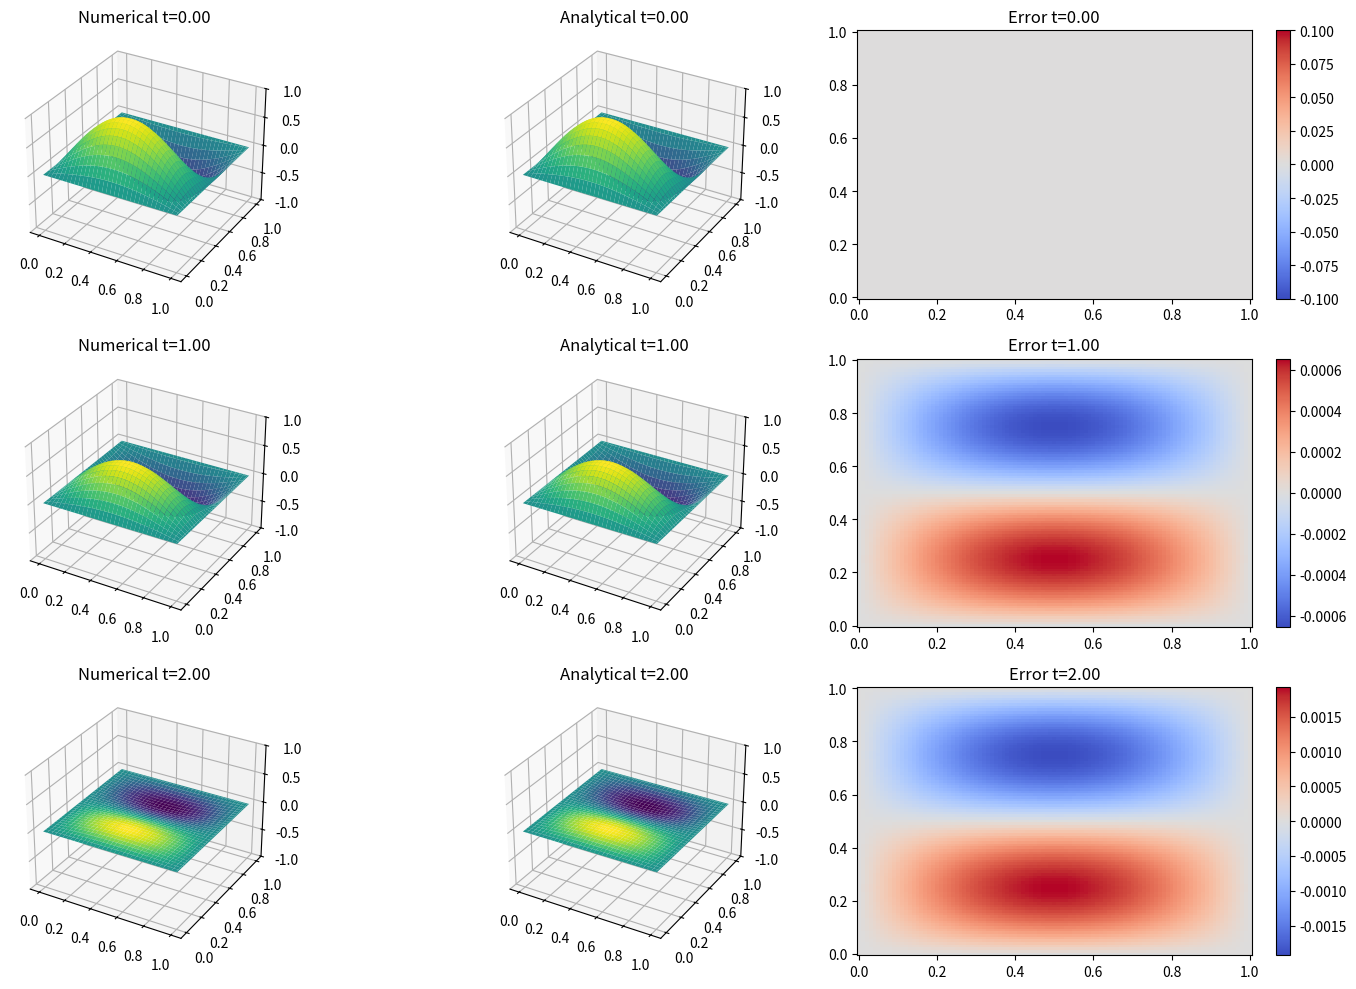

The matplotlib source for this figure: (Note: this script raises an exception after producing the figure.)
import numpy as np
import matplotlib.pyplot as plt
import matplotlib.animation as animation

def analytical_solution(x, y, t):
    """
    解析解: u(x,y,t) = sin(pi*x)*sin(2*pi*y)*cos(sqrt(5)*pi*t)
    """
    return np.sin(np.pi * x) * np.sin(2 * np.pi * y) * np.cos(np.sqrt(5) * np.pi * t)

def solve_wave_equation(Nx, Ny, T_max, dt, flag_use_lambda=False, lambda_param=1.0):
    """
    使用显式有限差分法求解二维波动方程。
    Nx, Ny: x和y方向的网格划分数
    T_max: 最大模拟时间
    lambda_param: 稳定性参数, 满足 dt <= 1/sqrt(lambda) * (1/dx^2 + 1/dy^2)^(-1/2)
    """
    L = 1.0
    dx = L / Nx
    dy = L / Ny

    x = np.linspace(0, L, Nx+1)
    y = np.linspace(0, L, Ny+1)
    X, Y = np.meshgrid(x, y, indexing='ij')

    if flag_use_lambda:
        dt = 1.0 / np.sqrt(lambda_param) * 1.0 / np.sqrt((1/dx**2) + (1/dy**2))
        print(f"\n取lambda={lambda_param}计算得到的时间步长 dt = {dt:.5e}")
    Nt = int(np.ceil(T_max / dt))

    # 存储 u^{n-1}, u^n 的数组（Leapfrog 形式）
    u_prev = np.zeros((Nx+1, Ny+1))

    # 初始条件: u(x,y,0)
    u_prev[:, :] = np.sin(np.pi * X) * np.sin(2 * np.pi * Y)

    # 第一步 (n=0 到 n=1) 使用 u_t(0) = 0
    rx2 = (dt / dx)**2
    ry2 = (dt / dy)**2

    u_nm1 = u_prev.copy() # u^{n-1}

    # 计算 u^1
    u_nm1_xx = u_nm1[2:, 1:-1] - 2*u_nm1[1:-1, 1:-1] + u_nm1[:-2, 1:-1]
    u_nm1_yy = u_nm1[1:-1, 2:] - 2*u_nm1[1:-1, 1:-1] + u_nm1[1:-1, :-2]

    u_n = u_nm1.copy()
    u_n[1:-1, 1:-1] = u_nm1[1:-1, 1:-1] + 0.5 * (rx2 * u_nm1_xx + ry2 * u_nm1_yy)

    # 记录需要保存的时刻 (使用最接近的数值时刻)
    targets = {t: {'diff': float('inf'), 'u': None} for t in [0.0, 1.0, 2.0]}
    targets[0.0] = {'diff': 0.0, 'u': u_nm1.copy()}

    current_time = dt
    frames = [u_nm1.copy()]

    for step in range(1, Nt):
        u_n_xx = u_n[2:, 1:-1] - 2*u_n[1:-1, 1:-1] + u_n[:-2, 1:-1]
        u_n_yy = u_n[1:-1, 2:] - 2*u_n[1:-1, 1:-1] + u_n[1:-1, :-2]

        u_np1 = np.zeros_like(u_n)
        u_np1[1:-1, 1:-1] = 2*u_n[1:-1, 1:-1] - u_nm1[1:-1, 1:-1] + rx2 * u_n_xx + ry2 * u_n_yy

        # 边界条件保持为0
        u_np1[0, :] = 0.0
        u_np1[-1, :] = 0.0
        u_np1[:, 0] = 0.0
        u_np1[:, -1] = 0.0

        # 检查是否保存历史记录（选择距离目标时刻最近的一帧）
        for target_t in targets:
            diff = abs(current_time - target_t)
            if diff < targets[target_t]['diff']:
                targets[target_t] = {'diff': diff, 'u': u_n.copy(), 't': current_time}

        if step % 5 == 0:
            frames.append(u_n.copy())

        u_nm1 = u_n
        u_n = u_np1
        current_time += dt

        # 检查不稳定性
        if np.max(np.abs(u_n)) > 1e5: # 提前捕捉发散
            history = [{'t': targets[t].get('t', t), 'u': targets[t]['u']} for t in targets if targets[t]['u'] is not None]
            return X, Y, history, frames, False, current_time

    history = [{'t': targets[t].get('t', t), 'u': targets[t]['u']} for t in targets if targets[t]['u'] is not None]
    history = sorted(history, key=lambda item: item['t'])
    return X, Y, history, frames, True, current_time

def plot_comparison(X, Y, history, flag_stable_test=False, lambda_param=None):
    """
    绘制 t=0,1,2 时刻数值解与解析解的对比。
    """
    if not history:
        print("无可用的历史数据，无法绘图。")
        return

    fig = plt.figure(figsize=(15, 10))

    for i, h in enumerate(history):
        t = h['t']
        u_num = h['u']
        u_ana = analytical_solution(X, Y, t)

        ax1 = fig.add_subplot(3, 3, i*3 + 1, projection='3d')
        ax1.plot_surface(X, Y, u_num, cmap='viridis')
        ax1.set_title(f'Numerical t={t:.2f}')
        ax1.set_zlim(-1, 1)

        ax2 = fig.add_subplot(3, 3, i*3 + 2, projection='3d')
        ax2.plot_surface(X, Y, u_ana, cmap='viridis')
        ax2.set_title(f'Analytical t={t:.2f}')
        ax2.set_zlim(-1, 1)

        ax3 = fig.add_subplot(3, 3, i*3 + 3)
        im = ax3.pcolormesh(X, Y, u_num - u_ana, cmap='coolwarm', shading='auto')
        plt.colorbar(im, ax=ax3)
        ax3.set_title(f'Error t={t:.2f}')

    plt.tight_layout()
    if flag_stable_test:
        plt.savefig(f'hw4/assets/wave_stability_test_lambda_{lambda_param}.png')
        print(f"稳定性测试对比图已保存到 hw4/assets/wave_stability_test_lambda_{lambda_param}.png")
    else:
        plt.savefig('hw4/assets/wave_comparison.png')
        print("对比图已保存到 hw4/assets/wave_comparison.png")

def run_stability_test(Nx, Ny, T_max, dt, lambda_values=None):
    """
    运行稳定性测试
    :param lambda_values: 要测试的 lambda 值列表。如果为 None，则默认为 [2.0, 0.8]
    """
    if lambda_values is None:
        lambda_values = [2.0, 0.8]

    print("\n--- 稳定性测试 ---")

    for lam in lambda_values:
        X, Y, history, frames, success, t_final = solve_wave_equation(Nx, Ny, T_max, dt, True, lam)
        if success:
            print(f"lambda = {lam}: 计算稳定，结束时刻 t={t_final:.2f}")
            plot_comparison(X, Y, history, True, lam)
        else:
            print(f"lambda = {lam}: 计算发散，失稳时刻 t={t_final:.2f}")
            plot_comparison(X, Y, history, True, lam)

def create_animation(X, Y, frames):
    print("\n正在生成动画...")
    fig = plt.figure(figsize=(8, 6))
    ax = fig.add_subplot(111, projection='3d')

    # Initial plot
    surf = ax.plot_surface(X, Y, frames[0], cmap='viridis', vmin=-1, vmax=1)
    ax.set_zlim(-1, 1)
    ax.set_title('2D Wave Equation')

    def update(frame):
        ax.clear()
        ax.set_zlim(-1, 1)
        ax.set_title('2D Wave Equation')
        surf = ax.plot_surface(X, Y, frame, cmap='viridis', vmin=-1, vmax=1)
        return surf,

    ani = animation.FuncAnimation(fig, update, frames=frames[::2], interval=50)

    try:
        ani.save('hw4/assets/wave_2d.gif', writer='pillow', fps=20)
        print("动画已保存到 hw4/assets/wave_2d.gif")
    except Exception as e:
        print(f"保存动画时出错: {e}")

if __name__ == "__main__":
    # (b) 数值解与解析解对比 (采用 CFL 极限 lambda=1.0)
    Nx, Ny = 100, 100
    T_max = 5.0
    dt = 0.001
    lambda_param = 1.0
    lambda_values = [3.0, 2.0, 1.01, 0.8]
    print(f"\n(b) 数值求解并与解析解对比 (lambda={lambda_param})...")
    X, Y, history, frames, success, _ = solve_wave_equation(Nx, Ny, T_max, dt, False, lambda_param)

    if success:
        plot_comparison(X, Y, history)

        # (c) Stability Test
        run_stability_test(Nx, Ny, T_max, dt, lambda_values)

        # (d) Animation
        create_animation(X, Y, frames)
    else:
        print("主模拟失败，可能由于数值发散或步长设置不当。")
